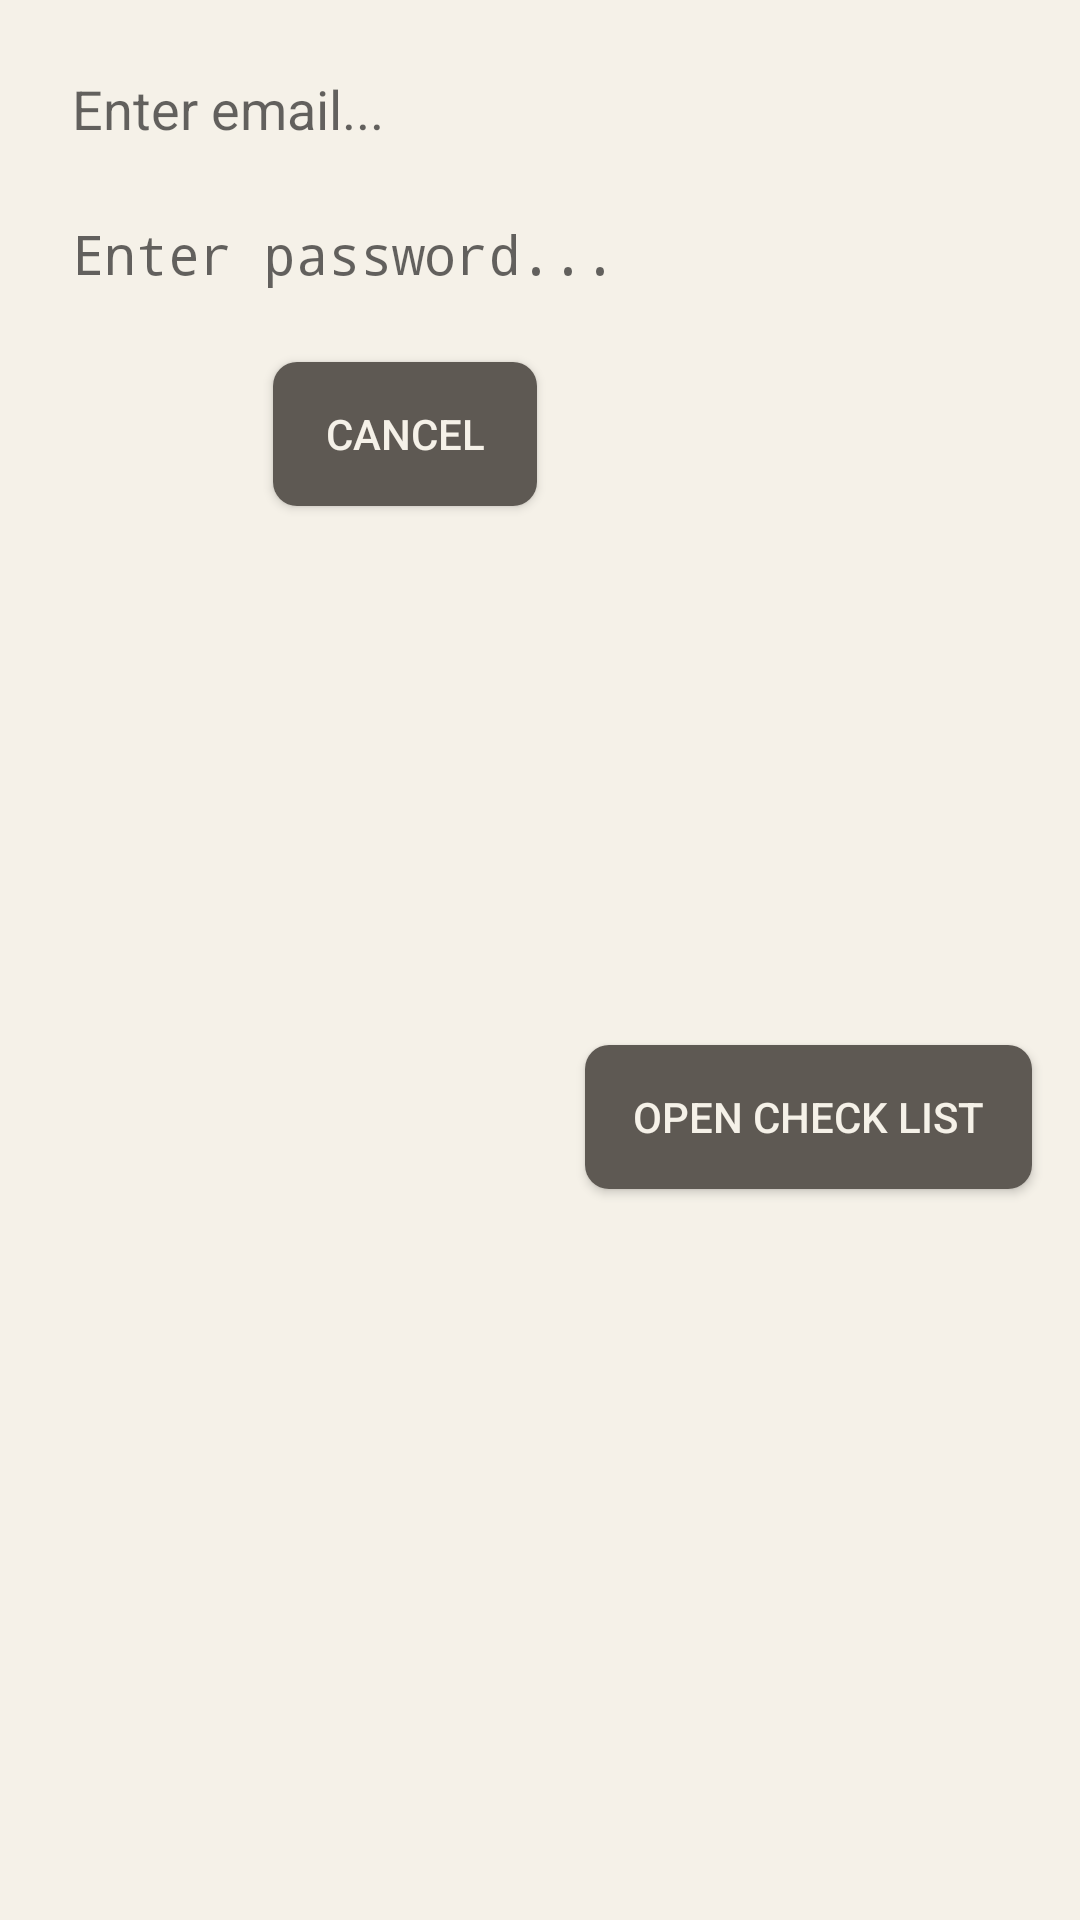

Reconstruct the res/layout file that produces this screen, plus the resources it refers to.
<!-- AndroidManifest.xml: application theme AppTheme -->
<!-- res/layout/dialog_checkout.xml -->
<?xml version="1.0" encoding="utf-8"?>
<androidx.constraintlayout.widget.ConstraintLayout xmlns:android="http://schemas.android.com/apk/res/android"
    xmlns:app="http://schemas.android.com/apk/res-auto"
    android:layout_width="match_parent"
    android:layout_height="wrap_content"
    android:background="@color/colorPrimary">

    <EditText
        android:id="@+id/etDialogEmail"
        android:layout_width="0dp"
        android:layout_height="wrap_content"
        android:layout_marginStart="16dp"
        android:layout_marginTop="16dp"
        android:layout_marginEnd="16dp"
        android:background="@drawable/shape_rectangle_rounded_light"
        android:ems="10"
        android:gravity="start"
        android:hint="Enter email..."
        android:inputType="textEmailAddress"
        android:padding="8dp"
        app:layout_constraintEnd_toEndOf="parent"
        app:layout_constraintHorizontal_bias="0.0"
        app:layout_constraintStart_toStartOf="parent"
        app:layout_constraintTop_toTopOf="parent" />

    <EditText
        android:id="@+id/et_dialog_pasword"
        android:layout_width="0dp"
        android:layout_height="wrap_content"
        android:layout_marginStart="16dp"
        android:layout_marginTop="8dp"
        android:layout_marginEnd="16dp"
        android:background="@drawable/shape_rectangle_rounded_light"
        android:ems="10"
        android:gravity="start"
        android:hint="Enter password..."
        android:inputType="textPassword"
        android:padding="8dp"
        app:layout_constraintEnd_toEndOf="parent"
        app:layout_constraintHorizontal_bias="0.0"
        app:layout_constraintStart_toStartOf="parent"
        app:layout_constraintTop_toBottomOf="@id/etDialogEmail" />

    <Button
        android:id="@+id/btn_dialog_checkout_cancel"
        android:layout_width="wrap_content"
        android:layout_height="wrap_content"
        android:layout_marginTop="16dp"
        android:layout_marginEnd="16dp"
        android:background="@drawable/shape_rectangle_rounded_dark"
        android:text="Cancel"
        android:textColor="@color/colorText"
        app:layout_constraintEnd_toStartOf="@+id/btn_dialog_checkout"
        app:layout_constraintTop_toBottomOf="@+id/et_dialog_pasword" />

    <Button
        android:id="@+id/btn_dialog_checkout"
        android:layout_width="wrap_content"
        android:layout_height="wrap_content"
        android:layout_marginTop="16dp"
        android:layout_marginEnd="16dp"
        android:layout_marginBottom="16dp"
        android:background="@drawable/shape_rectangle_rounded_dark"
        android:elevation="2dp"
        android:paddingStart="16dp"
        android:paddingEnd="16dp"
        android:text="Open Check List"
        android:textColor="@color/colorText"
        app:layout_constraintBottom_toBottomOf="parent"
        app:layout_constraintEnd_toEndOf="parent"
        app:layout_constraintTop_toBottomOf="@+id/et_dialog_pasword" />

</androidx.constraintlayout.widget.ConstraintLayout>
<!-- resources referenced by this layout -->
<resources>
  <color name="colorPrimary">#f5f1e8</color>
  <color name="colorText">#f5f1e8</color>
  <!-- drawable shape_rectangle_rounded_dark (drawable) -->
  <?xml version="1.0" encoding="utf-8"?>
  <shape xmlns:android="http://schemas.android.com/apk/res/android">
      <solid android:color="@color/colorFill"/>
      <corners android:radius="8dp"/>
  </shape>
  <style name="AppTheme" parent="Theme.AppCompat.Light.DarkActionBar">
          
          <item name="colorPrimary">@color/colorPrimary</item>
          <item name="colorPrimaryDark">@color/colorPrimaryDark</item>
          <item name="colorAccent">@color/colorAccent</item>
          <item name="fontFamily">@font/times_now_light</item>
      </style>
  <color name="colorFill">#5e5953</color>
  <color name="colorPrimaryDark">#323e48</color>
  <color name="colorAccent">#2a2b30</color>
</resources>
